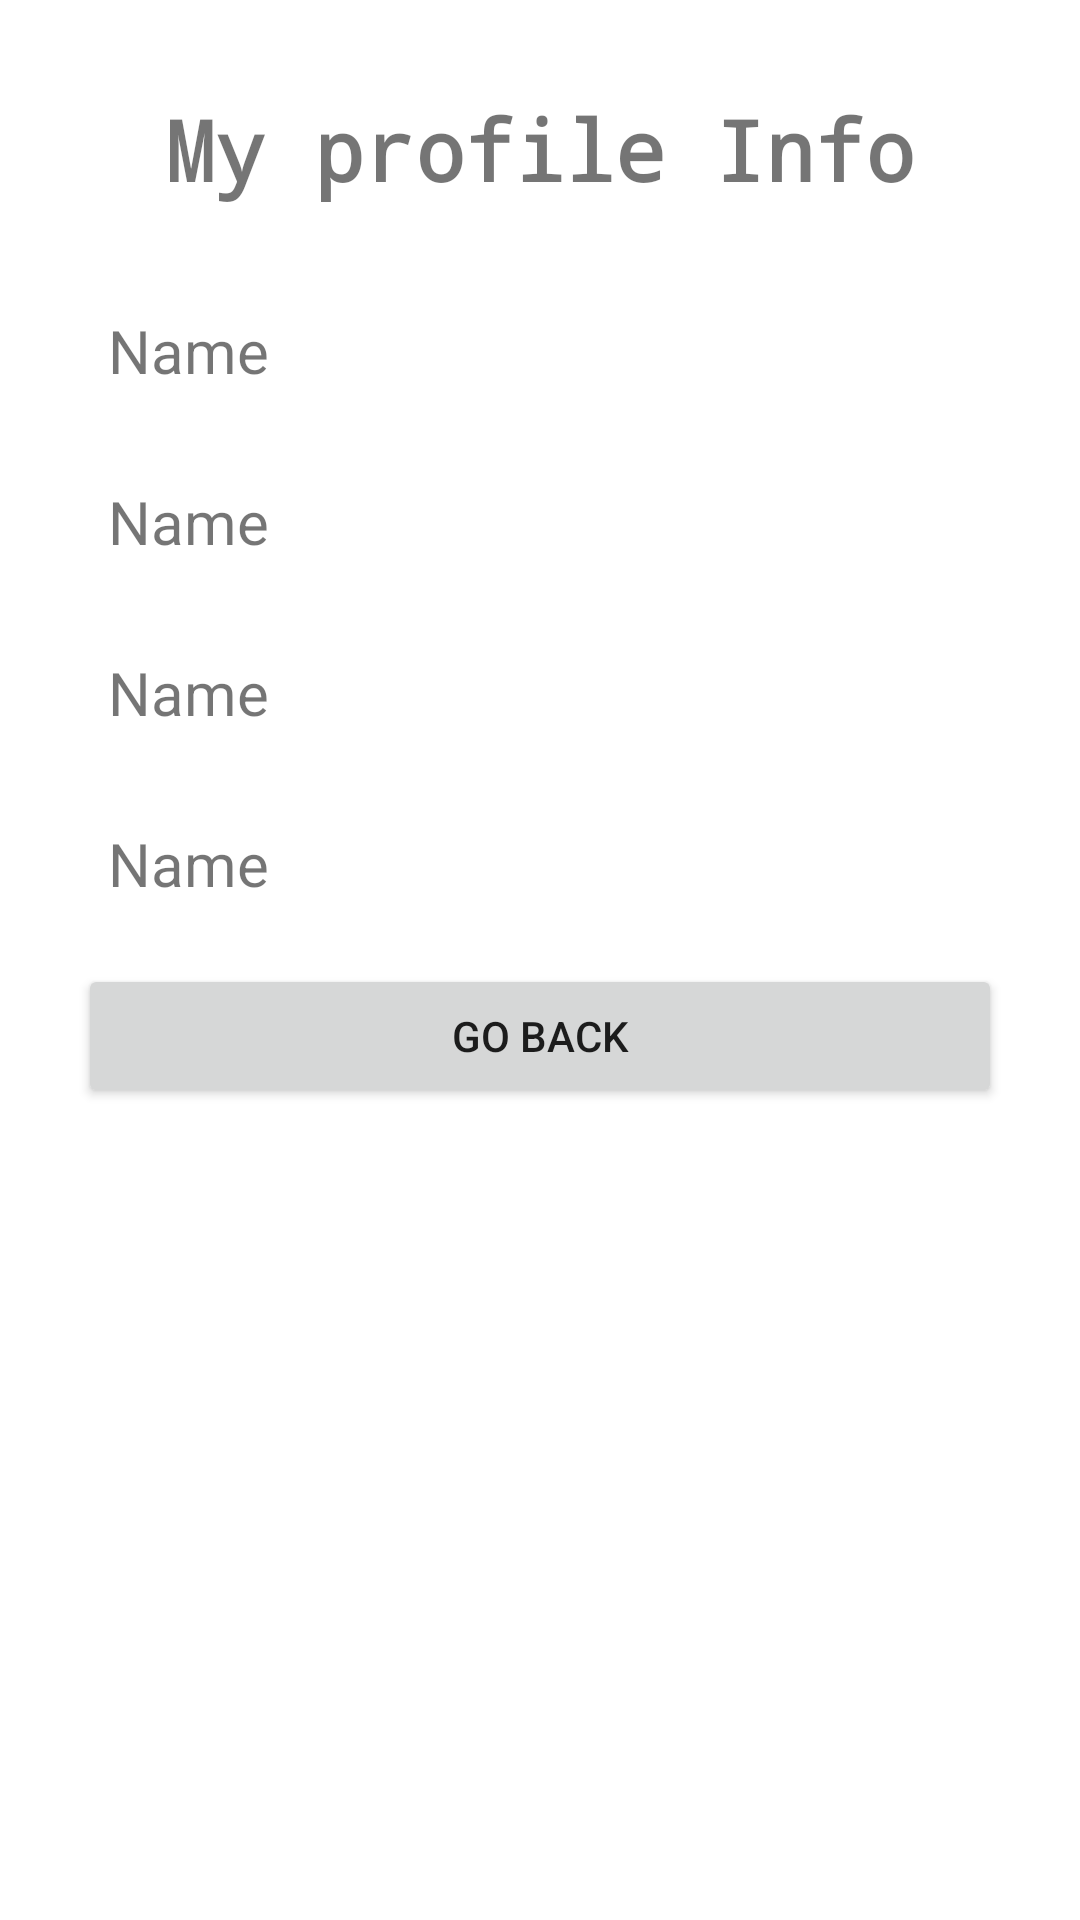

The Android layout XML behind this screen, and the referenced resources:
<!-- AndroidManifest.xml: application theme Theme.DecagonAndroid007 -->
<!-- res/layout/activity_profile.xml -->
<?xml version="1.0" encoding="utf-8"?>
<LinearLayout
    xmlns:android="http://schemas.android.com/apk/res/android"
    xmlns:app="http://schemas.android.com/apk/res-auto"
    xmlns:tools="http://schemas.android.com/tools"
    android:layout_width="match_parent"
    android:layout_height="match_parent"
    android:orientation="vertical"
    android:padding="16sp"
    android:id="@+id/profileActivityId"
    tools:context=".ProfileActivity">

    
    <TextView
        android:layout_width="match_parent"
        android:layout_height="wrap_content"
        android:fontFamily="monospace"
        android:padding="5dp"
        android:layout_marginTop="10sp"
        android:text="My profile Info"
        android:textAlignment="center"
        android:textSize="28sp"
        android:textStyle="bold" />

    <LinearLayout
        android:layout_width="match_parent"
        android:layout_height="wrap_content"
        android:layout_margin="10sp"
        android:textAlignment="center"
        android:orientation="vertical">

        <TextView
            android:id="@+id/tv_name"
            android:layout_width="match_parent"
            android:layout_height="wrap_content"
            android:layout_weight="1"
            android:text="Name"
            android:layout_marginTop="10sp"
            android:padding="10sp"
            android:textSize="20sp"
            android:hint="@string/name_field_hint" />

        <TextView
            android:id="@+id/tv_email"
            android:layout_width="match_parent"
            android:layout_height="wrap_content"
            android:layout_weight="1"
            android:text="Name"
            android:layout_marginTop="10sp"
            android:padding="10sp"
            android:textSize="20sp"
            android:autofillHints=""
            android:ems="10" />

        <TextView
            android:id="@+id/tv_number"
            android:layout_width="match_parent"
            android:layout_height="wrap_content"
            android:layout_weight="1"
            android:text="Name"
            android:layout_marginTop="10sp"
            android:padding="10sp"
            android:textSize="20sp"
            android:autofillHints=""
            android:ems="10" />

        <TextView
            android:id="@+id/tv_gender"
            android:layout_width="match_parent"
            android:layout_height="wrap_content"
            android:layout_weight="1"
            android:text="Name"
            android:layout_marginTop="10sp"
            android:padding="10sp"
            android:textSize="20sp"
            android:autofillHints=""
            android:ems="10" />


        <Button
            android:id="@+id/btv_goBack"
            android:layout_width="match_parent"
            android:layout_height="wrap_content"
            android:layout_weight="1"
            android:layout_marginTop="10sp"
            android:padding="10sp"
            android:text="Go back" />

    </LinearLayout>

    

</LinearLayout>
<!-- resources referenced by this layout -->
<resources>
  <string name="name_field_hint">Your Name</string>
  <style name="Theme.DecagonAndroid007" parent="Theme.MaterialComponents.DayNight.NoActionBar">
          
          <item name="colorPrimary">@color/purple_500</item>
          <item name="colorPrimaryVariant">@color/purple_700</item>
          <item name="colorOnPrimary">@color/white</item>
          
          <item name="colorSecondary">@color/teal_200</item>
          <item name="colorSecondaryVariant">@color/teal_700</item>
          <item name="colorOnSecondary">@color/black</item>
          
          <item name="android:statusBarColor" tools:targetApi="l">@color/purple_700</item>
          
      </style>
  <!-- not gathered from this repository: default colours our renderer supplied (Android Studio template values) -->
  <color name="purple_500">#FF6200EE</color>
  <color name="purple_700">#FF3700B3</color>
  <color name="teal_200">#FF03DAC5</color>
  <color name="teal_700">#FF018786</color>
  <color name="black">#FF000000</color>
  <color name="white">#FFFFFFFF</color>
</resources>
